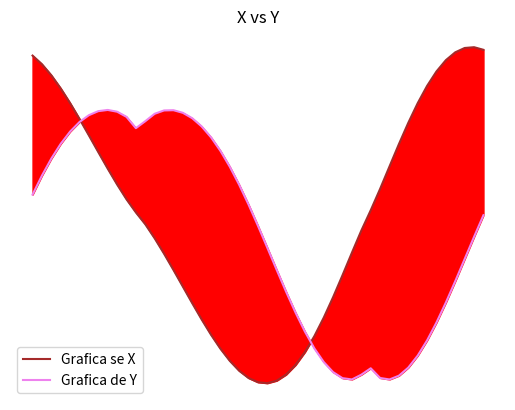

This chart was generated by the following Python code:
#Ejercicio 5c
# [redacted]
#02 de diciembre de  2016
import numpy as np
import matplotlib.pyplot as plt
from math import pi,sqrt
a=((np.linspace(0,360))*pi)/180
r=2-2*np.sin(a)+np.sin(a)*((np.sqrt(np.absolute(np.cos(a))))/(np.sin(a))+1.4)
x=r*np.cos(a)
y=r*np.sin(a)
plt.figure('Ejercicio 5c')
plt.plot(a,x,color='brown',label='Grafica se X')
plt.legend()
plt.plot(a,y,color='violet',label='Grafica de Y')
plt.legend()
plt.fill_between(a,x,y,color='red')
plt.title('X vs Y')
plt.xlabel('x=[0,2pi]')
plt.ylabel('y dado por X y Y')
#plt.axis('equal')
plt.axis('off')
plt.grid(True)
plt.show()
